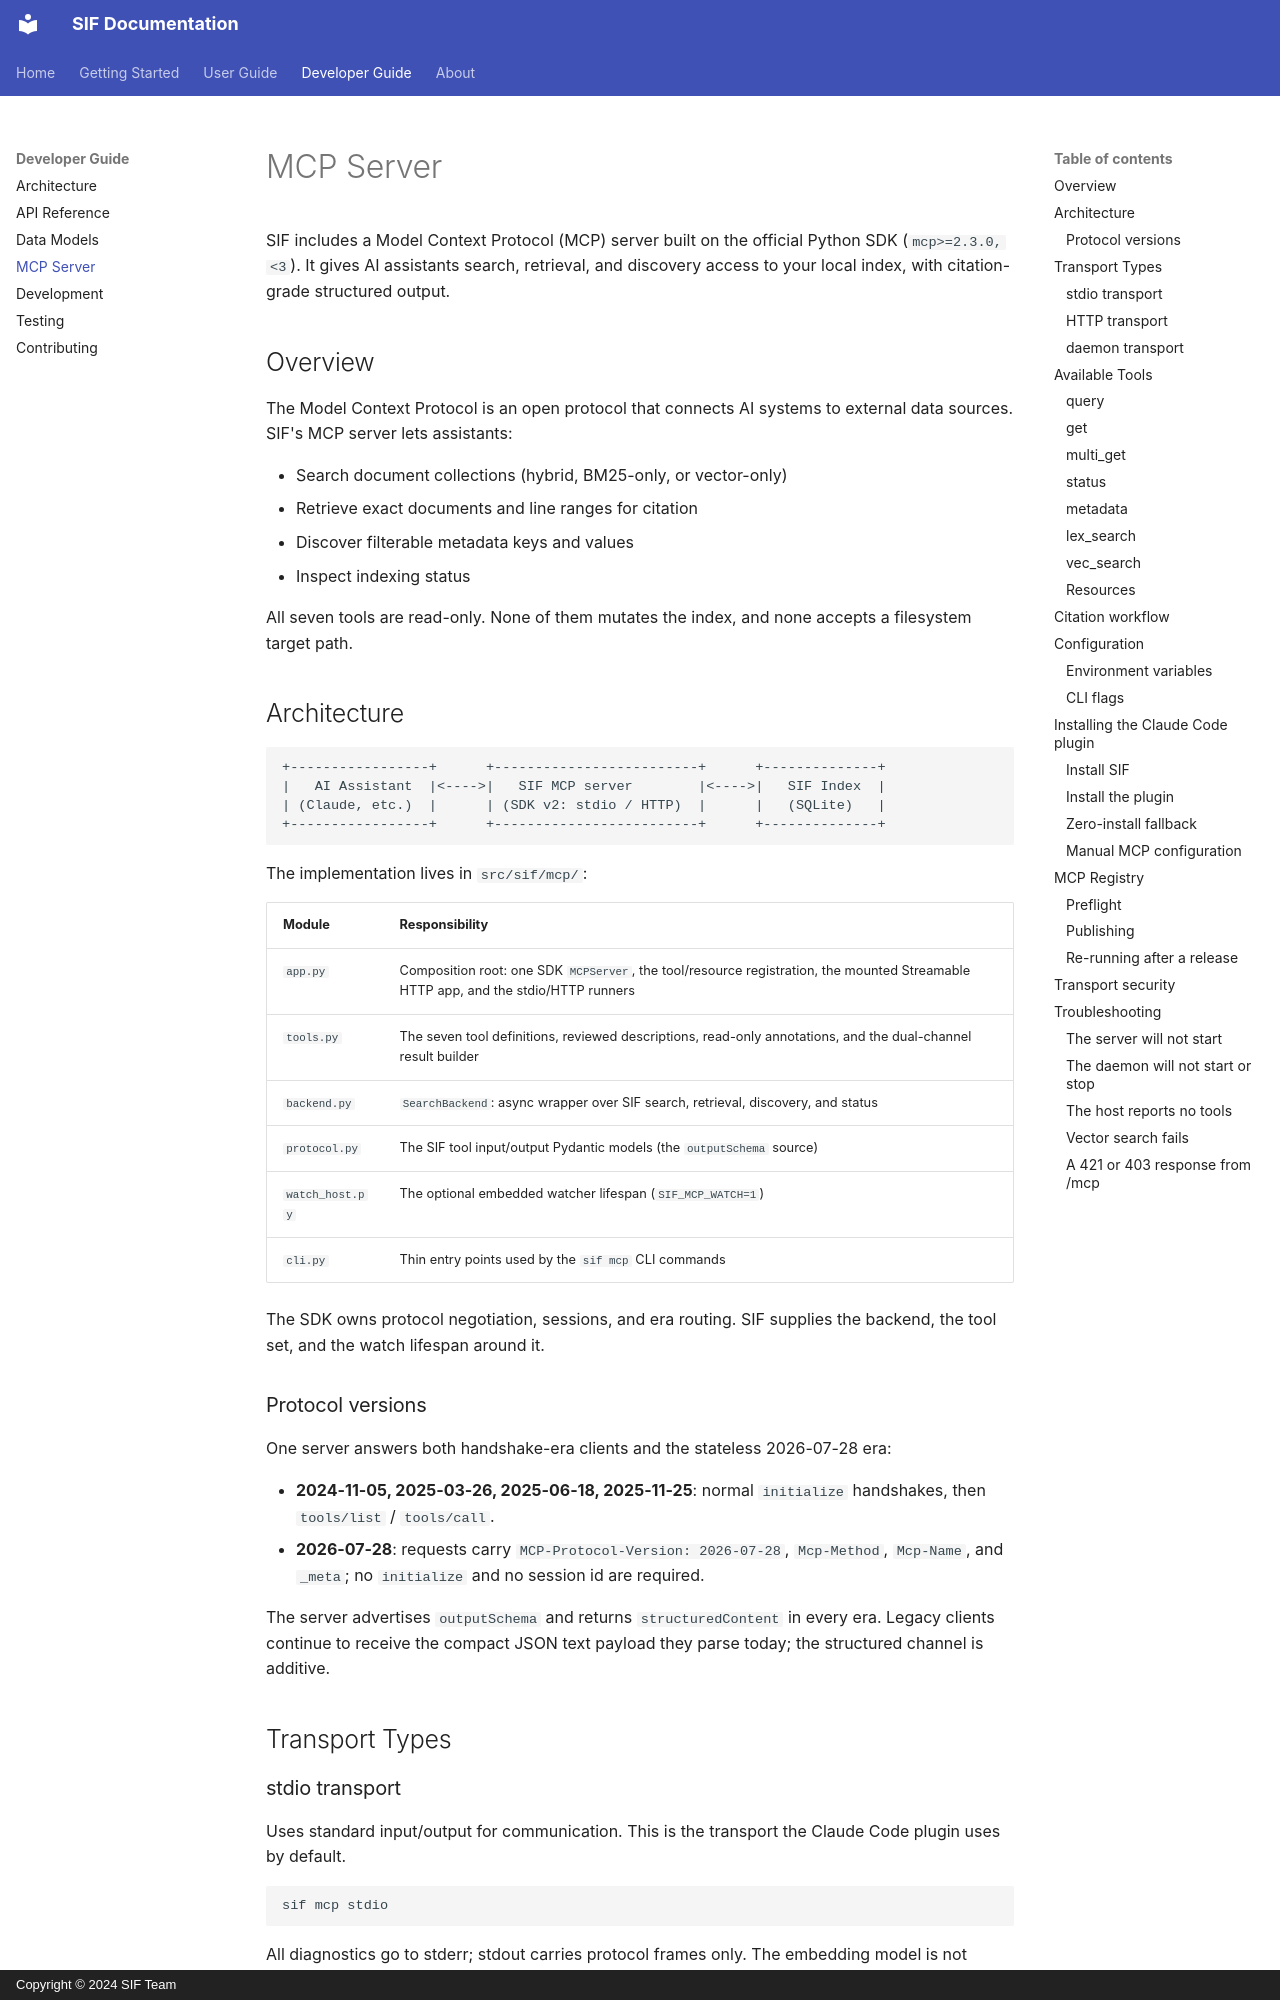

repository: zhangtaolab/SIF · page: mcp-server/index.html · generator: mkdocs · copyright: Copyright © 2024 SIF Team

# MCP Server

SIF includes a Model Context Protocol (MCP) server built on the official Python
SDK (`mcp>=2.3.0,<3`). It gives AI assistants search, retrieval, and discovery
access to your local index, with citation-grade structured output.

## Overview

The Model Context Protocol is an open protocol that connects AI systems to
external data sources. SIF's MCP server lets assistants:

- Search document collections (hybrid, BM25-only, or vector-only)
- Retrieve exact documents and line ranges for citation
- Discover filterable metadata keys and values
- Inspect indexing status

All seven tools are read-only. None of them mutates the index, and none accepts
a filesystem target path.

## Architecture

```
+-----------------+      +-------------------------+      +--------------+
|   AI Assistant  |<---->|   SIF MCP server        |<---->|   SIF Index  |
| (Claude, etc.)  |      | (SDK v2: stdio / HTTP)  |      |   (SQLite)   |
+-----------------+      +-------------------------+      +--------------+
```

The implementation lives in `src/sif/mcp/`:

| Module | Responsibility |
|--------|----------------|
| `app.py` | Composition root: one SDK `MCPServer`, the tool/resource registration, the mounted Streamable HTTP app, and the stdio/HTTP runners |
| `tools.py` | The seven tool definitions, reviewed descriptions, read-only annotations, and the dual-channel result builder |
| `backend.py` | `SearchBackend`: async wrapper over SIF search, retrieval, discovery, and status |
| `protocol.py` | The SIF tool input/output Pydantic models (the `outputSchema` source) |
| `watch_host.py` | The optional embedded watcher lifespan (`SIF_MCP_WATCH=1`) |
| `cli.py` | Thin entry points used by the `sif mcp` CLI commands |

The SDK owns protocol negotiation, sessions, and era routing. SIF supplies the
backend, the tool set, and the watch lifespan around it.

### Protocol versions

One server answers both handshake-era clients and the stateless 2026-07-28 era:

- **2024-11-05, 2025-03-26, 2025-06-18, 2025-11-25**: normal `initialize`
  handshakes, then `tools/list` / `tools/call`.
- **2026-07-28**: requests carry `MCP-Protocol-Version: 2026-07-28`,
  `Mcp-Method`, `Mcp-Name`, and `_meta`; no `initialize` and no session id are
  required.

The server advertises `outputSchema` and returns `structuredContent` in every
era. Legacy clients continue to receive the compact JSON text payload they
parse today; the structured channel is additive.

## Transport Types

### stdio transport

Uses standard input/output for communication. This is the transport the Claude
Code plugin uses by default.

```bash
sif mcp stdio
```

All diagnostics go to stderr; stdout carries protocol frames only. The
embedding model is not loaded at startup — the first vector query loads it
lazily.
